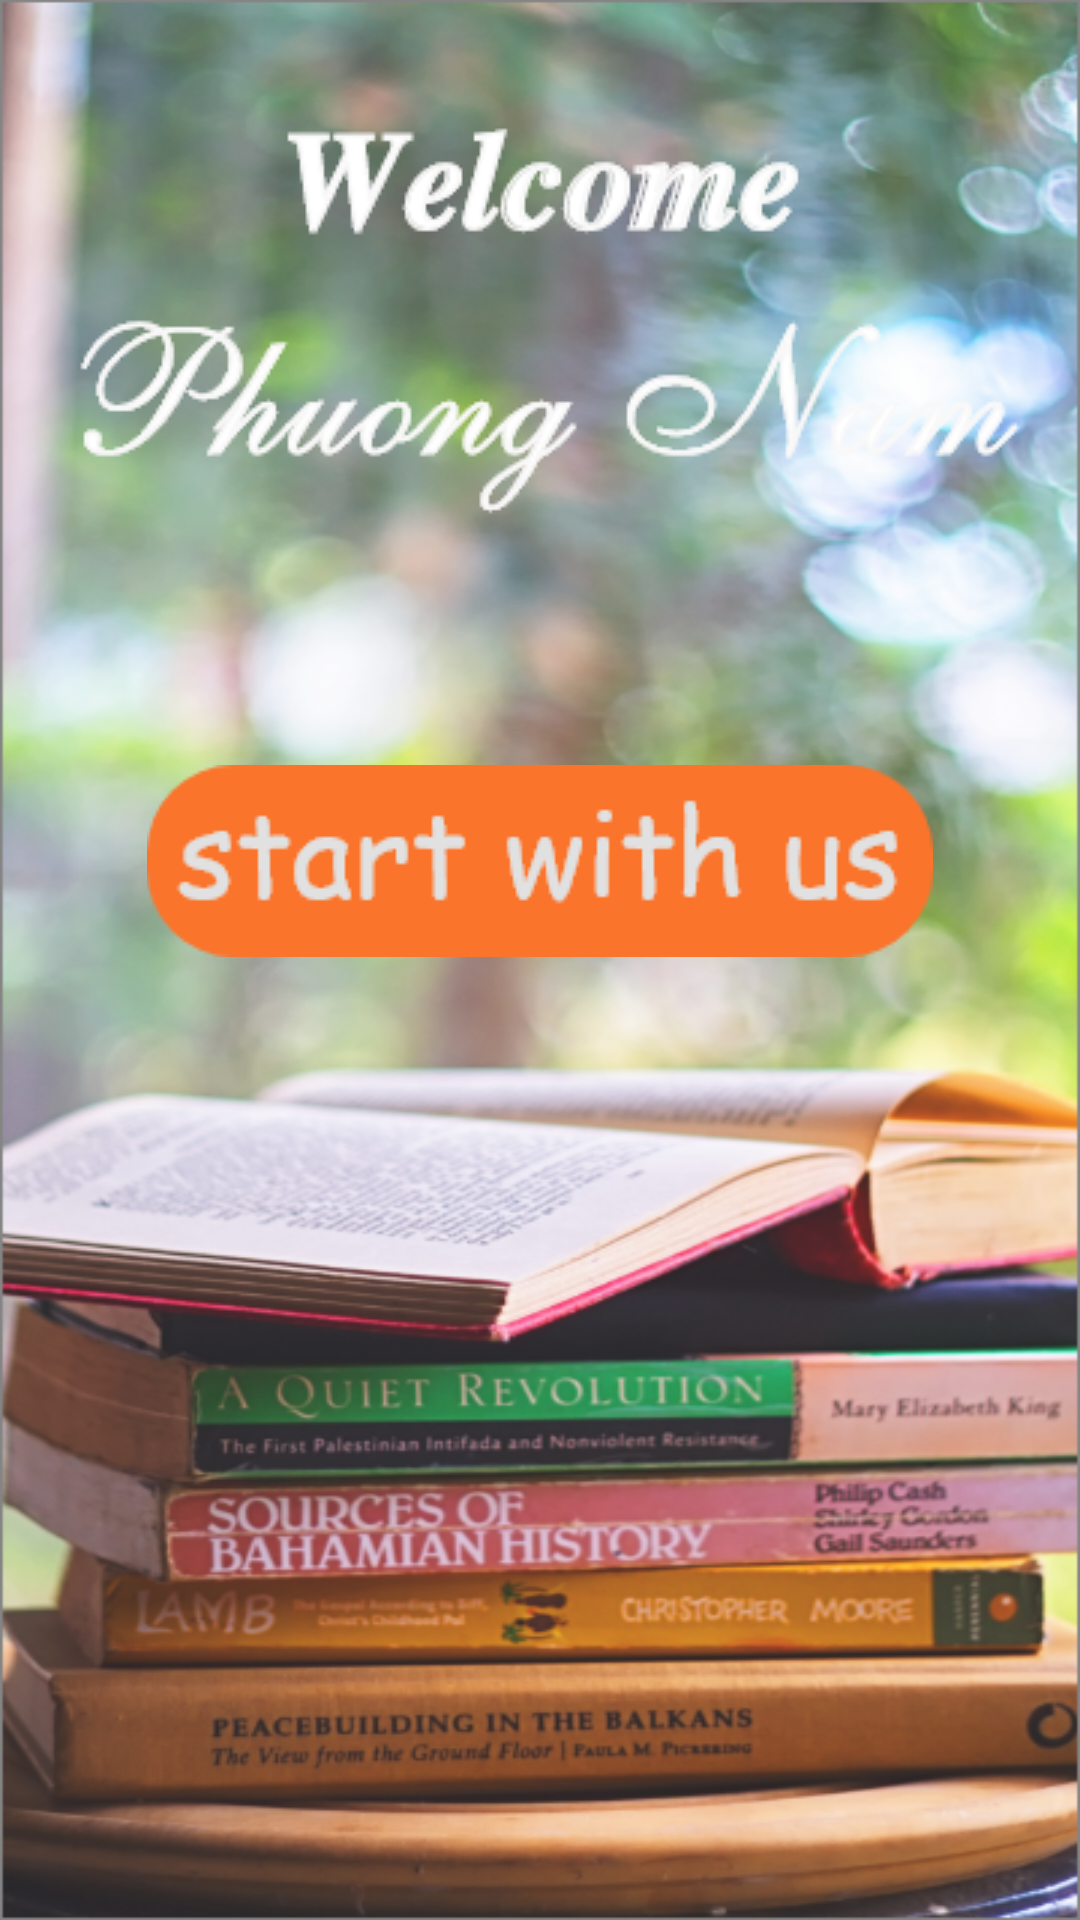

Android layout source for this screen:
<!-- AndroidManifest.xml: application theme Theme.AppCompat.Light.NoActionBar -->
<!-- res/layout/activity_main.xml -->
<?xml version="1.0" encoding="utf-8"?>
<RelativeLayout
    android:layout_height="match_parent"
    android:layout_width="match_parent"
    android:background="@drawable/bgra14"
    xmlns:android="http://schemas.android.com/apk/res/android">

    <ImageView
        android:id="@+id/imghinh"
        android:layout_marginTop="25dp"
        android:layout_width="wrap_content"
        android:layout_height="wrap_content"
        android:layout_centerHorizontal="true"
        android:background="@drawable/logo" />
    <Button
        android:id="@+id/btnstart"
        android:background="@drawable/btnstart1"
        android:layout_below="@+id/imghinh"
        android:layout_centerHorizontal="true"
        android:layout_width="wrap_content"
        android:layout_height="wrap_content" />
</RelativeLayout>
<!-- resources referenced by this layout -->
<resources>
  <!-- drawable bgra14: png bitmap (drawable, 495071 bytes) -->
  <!-- drawable btnstart1: png bitmap (drawable, 4485 bytes) -->
  <!-- drawable logo: png bitmap (drawable, 13106 bytes) -->
</resources>
